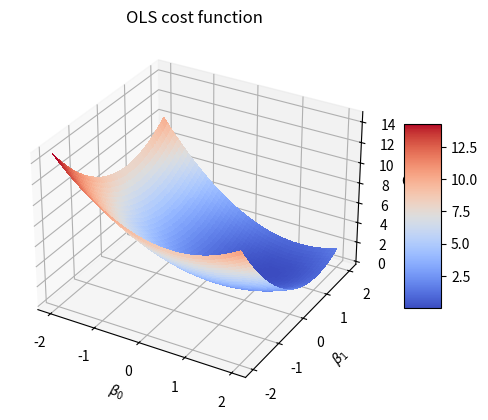

Reproduce this figure in Python. (Note: this script raises an exception after producing the figure.)
#%%
from abc import ABC, abstractmethod

import numpy as np


class ModelCost(ABC):
    """Blueprint for cost function implementations.
    Includes a gradient method."""

    @abstractmethod
    def __init__(self):
        """Initialize the cost function. If needed, specify parameters"""
        pass

    @abstractmethod
    def cost(self, X, w, y):
        """Evaluate the cost function.
        Parameters
        ----------
        X: np.ndarray
            Design matrix
        y: np.ndarray
            Target vector (column vector)
        w: np.ndarray
            Weight vector (column vector)
        
        Returns
        -------
        cost: float
            Value of the cost function
        """
        pass

    @abstractmethod
    def gradient(self, X, w, y):
        """Evaluate the gradient of the cost function.
        
        Parameters
        ----------
        X: np.ndarray
            Design matrix
        y: np.ndarray
            Target vector (column vector)
        w: np.ndarray
            Weight vector (column vector)
        
        Returns
        -------
        gradient: np.ndarray
            Gradient of the cost function"""
        pass

    @abstractmethod
    def predict(self, X, w):
        """Predict target values from input data.
        Parameters
        ----------
        X: np.ndarray
            Design matrix
        w: np.ndarray
            Weight vector (column vector)
        
        Returns
        -------
        y: np.ndarray
            Predicted target values
        """
        pass

    def preprocess(self, w, y=None):
        """Preprocess the weight and target vectors by convering
        them to column vectors if they are not already.

        Parameters
        ----------
        w: np.ndarray
            Weight vector (column vector)
        y: np.ndarray
            Target vector (column vector)
        
        Returns
        -------
        w: np.ndarray
            Preprocessed weight vector (column vector)
        y: np.ndarray
            Preprocessed target vector (column vector)
        """
        if y is not None:
            return w.reshape(-1, 1), y.reshape(-1, 1)
        else:
            return w.reshape(-1, 1)

    def n_params(self, X):
        """Get the number of parameters in the model.
        Parameters
        ----------
        X: np.ndarray
            Design matrix
        
        Returns
        -------
        n_params: int
            Number of parameters in the model
        """
        return X.shape[1]

class OLSCost(ModelCost):
    """Ordinary least squares cost function."""

    def __init__(self):
        pass

    def cost(self, X, w, y):
        """Evaluate the cost function."""
        w, y = self.preprocess(w, y)
        return np.mean((X @ w - y) ** 2)

    def gradient(self, X, w, y):
        """Evaluate the gradient of the cost function."""
        w, y = self.preprocess(w, y)
        return 2 / y.size * X.T @ (X @ w - y) 

    def predict(self, X, w):
        """Predict target values from input data."""
        w = self.preprocess(w)
        return X @ w

class RidgeCost(ModelCost):
    """Ridge regression cost function."""

    def __init__(self, regularization):
        self.regularization = regularization

    def cost(self, X, w, y):
        """Evaluate the cost function."""
        w, y = self.preprocess(w, y)
        return np.mean((X @ w - y) ** 2) + self.regularization * np.sum(w ** 2)

    def gradient(self, X, w, y):
        """Evaluate the gradient of the cost function."""
        w, y = self.preprocess(w, y)
        return 2 / y.size * X.T @ (X @ w - y) + 2 * self.regularization * w
    
    def predict(self, X, w):
        """Predict target values from input data."""
        w = self.preprocess(w)
        return X @ w


class LogisticCost(ModelCost):
    """Logistic regression cost function."""
    
    def __init__(self, regularization=0):
        """Initialize, set L2 regularization parameter."""
        self.regularization = regularization
    
    def cost(self, X, w, y):
        """Evaluate cross entropy cost."""
        w, y = self.preprocess(w, y)
        p = self.predict(X, w)
        return - np.sum(y * np.log(p) + (1 - y) * np.log(1 - p)) + self.regularization * np.sum(w[1:] ** 2)
    
    def gradient(self, X, w, y):
        """Evaluate the gradient of the cost function."""
        w, y = self.preprocess(w, y)
        p = self.predict(X, w)
        reg = 2 * self.regularization * w
        reg[0] = 0
        return - X.T @ (y - p) + reg
        
    def predict(self, X, w):
        """Compute the probability of a positive class."""
        w = self.preprocess(w)
        return 0.5 * (1 + np.tanh( 0.5 * X @ w))
    
    def predict_class(self, X, w):
        """Predict target values from input data."""
        w = self.preprocess(w)
        return (1 / (1 + np.exp(-X @ w)) > 0.5).astype(int)

def cost_ols_example():
    """Example of how to use the cost function wrapper."""
    import numpy as np
    import matplotlib.pyplot as plt
    from mpl_toolkits.mplot3d import Axes3D
    from matplotlib import cm
    from matplotlib.ticker import LinearLocator, FormatStrFormatter

    
    # Create some data
    X = np.random.normal(size=(100, 2))
    y = 1*X[:, 0] + 1 *X[:, 1] #+ np.random.normal(size=100)
    y = y.reshape(-1, 1)

    
    # Create a grid of beta values
    beta_0 = np.linspace(-2, 2, 100)
    beta_1 = np.linspace(-2, 2, 100)
    beta_0, beta_1 = np.meshgrid(beta_0, beta_1)

    # Initialize cost function wrapper
    model = OLSCost()

    
    # Compute the cost function for each beta value
    cost = np.zeros(beta_0.shape)
    for i in range(beta_0.shape[0]):
        for j in range(beta_0.shape[1]):
            beta = np.array([beta_0[i, j], beta_1[i, j]]).reshape(-1, 1)
            cost[i, j] = model.cost(X, beta, y)

    
    # Plot the cost function
    fig = plt.figure()
    ax = fig.add_subplot(111, projection="3d")
    surf = ax.plot_surface(
        beta_0, beta_1, cost, cmap=cm.coolwarm, linewidth=0, antialiased=False
    )
    ax.set_xlabel(r"$\beta_0$")
    ax.set_ylabel(r"$\beta_1$")
    ax.set_zlabel("Cost")
    ax.set_title("OLS cost function")
    fig.colorbar(surf, shrink=0.5, aspect=5)
    plt.show()

    
    # Plot the gradient
    model = OLSCost()
    beta = np.array([2, 1]).reshape(-1, 1)
    grad = model.gradient(X, beta, y)

    beta_0 = np.linspace(-2, 2, 20)
    beta_1 = np.linspace(-2, 2, 20)
    beta_0, beta_1 = np.meshgrid(beta_0, beta_1)

    # evaluate gradient at each point (beta0, beta1)
    grad_0 = np.zeros(beta_0.shape)
    grad_1 = np.zeros(beta_1.shape)
    for i in range(beta_0.shape[0]):
        for j in range(beta_0.shape[1]):
            beta = np.array([beta_0[i, j], beta_1[i, j]])
            grad = model.gradient(X, beta, y)
            grad_0[i, j] = grad[0]
            grad_1[i, j] = grad[1]


    plt.quiver(beta_0, beta_1, grad_0, grad_1)
    ax.set_xlabel(r"$\beta_0$")
    ax.set_ylabel(r"$\beta_1$")
    ax.set_zlabel("Gradient")
    ax.set_title("OLS gradient")
    plt.show()

def main():
    cost_ols_example()

if __name__ == "__main__":
    main()
